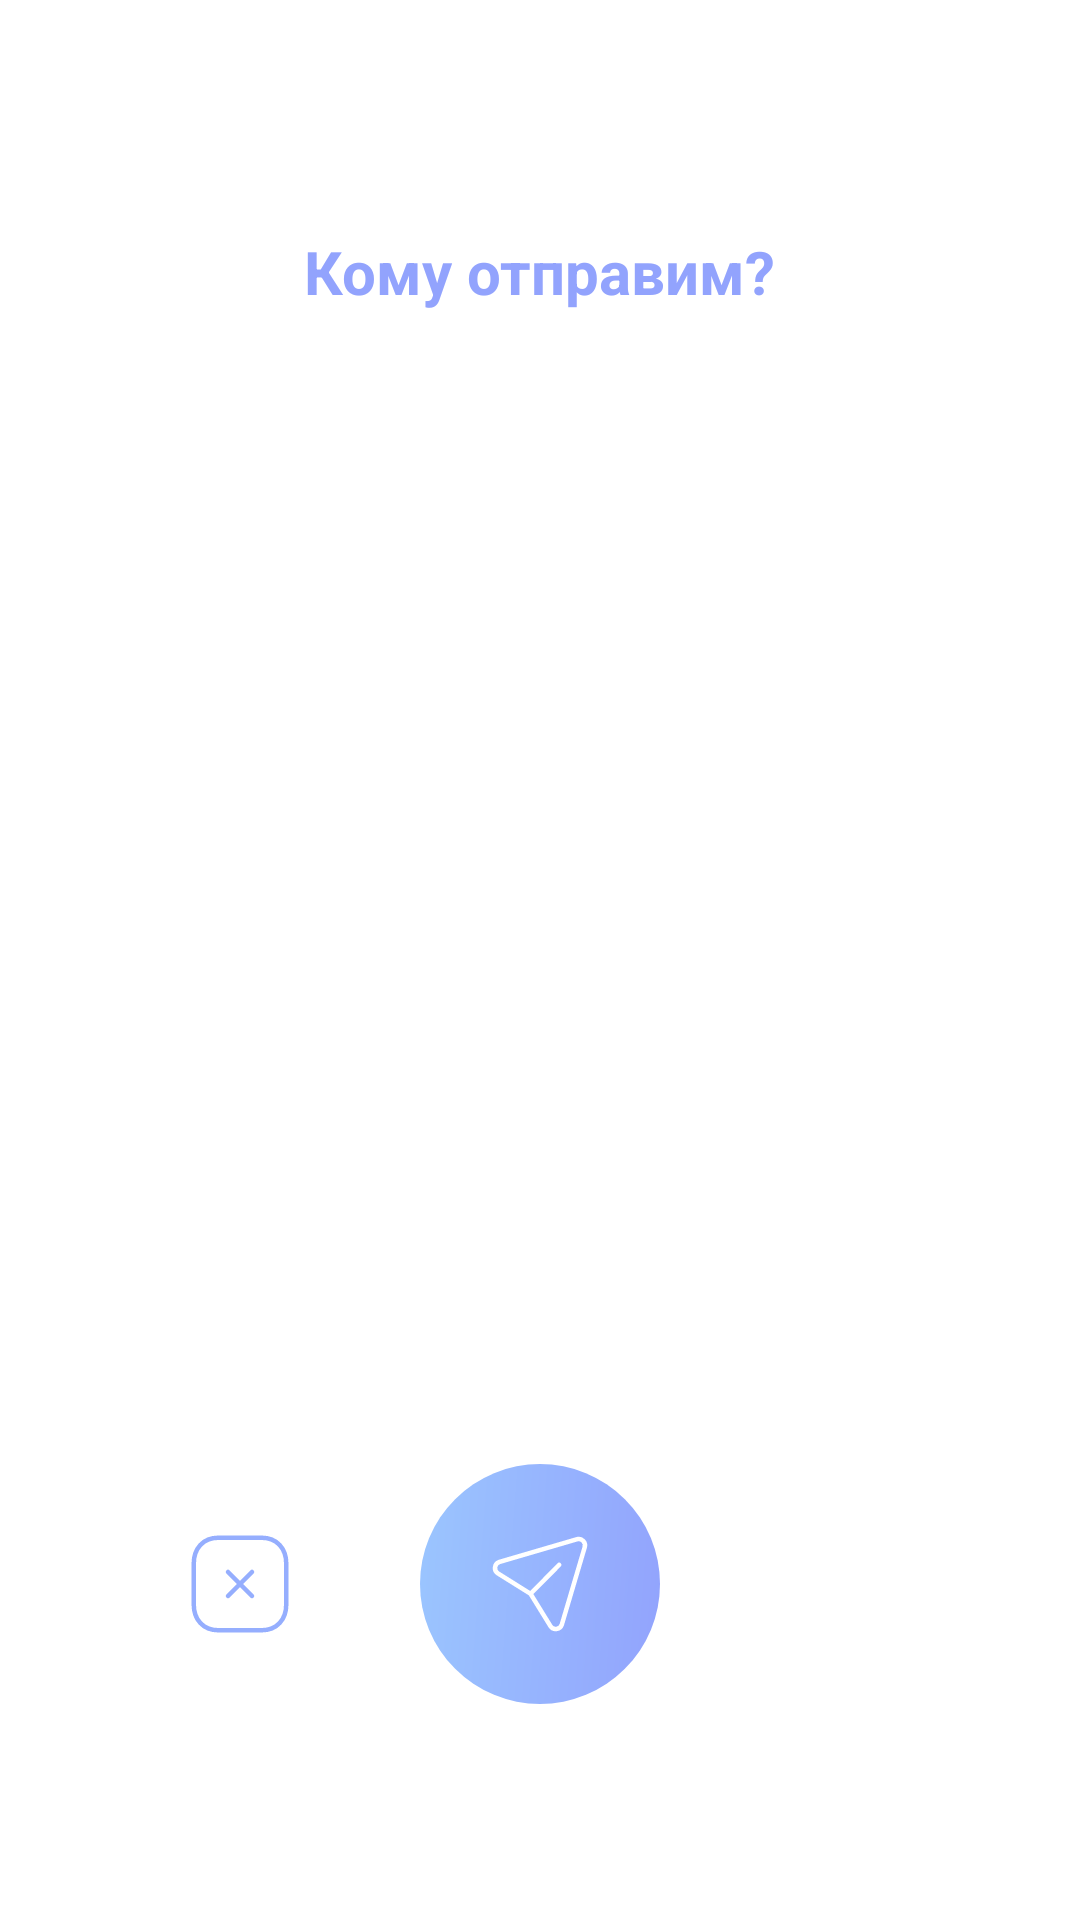

Produce the Android XML layout that renders to this screen, including the resource entries it uses.
<!-- AndroidManifest.xml: application theme Theme.PhotoBooth -->
<!-- res/layout/fragment_photo_send.xml -->
<?xml version="1.0" encoding="utf-8"?>
<androidx.constraintlayout.widget.ConstraintLayout xmlns:android="http://schemas.android.com/apk/res/android"
    xmlns:app="http://schemas.android.com/apk/res-auto"
    xmlns:tools="http://schemas.android.com/tools"
    android:layout_width="match_parent"
    android:layout_height="match_parent"
    android:background="@color/background">

    <androidx.cardview.widget.CardView
        android:id="@+id/cv_photo"
        android:layout_width="0dp"
        android:layout_height="0dp"
        android:layout_marginStart="16dp"
        android:layout_marginTop="128dp"
        android:layout_marginEnd="16dp"
        app:cardCornerRadius="50dp"
        app:cardElevation="0dp"
        app:layout_constraintDimensionRatio="1:1"
        app:layout_constraintEnd_toEndOf="parent"
        app:layout_constraintStart_toStartOf="parent"
        app:layout_constraintTop_toTopOf="parent">

         <ImageView
             android:id="@+id/iv_photo"
             android:layout_width="match_parent"
             android:layout_height="match_parent" />

    </androidx.cardview.widget.CardView>

    <ImageView
        android:id="@+id/btn_send_photo"
        android:layout_width="wrap_content"
        android:layout_height="wrap_content"
        android:layout_marginTop="32dp"
        android:clickable="true"
        android:elevation="2dp"
        android:focusable="true"
        android:src="@drawable/ic_send_photo"
        app:layout_constraintEnd_toEndOf="parent"
        app:layout_constraintStart_toStartOf="parent"
        app:layout_constraintTop_toBottomOf="@+id/cv_photo" />

    <ImageView
        android:id="@+id/btn_share"
        android:layout_width="wrap_content"
        android:layout_height="wrap_content"
        android:clickable="true"
        android:focusable="true"
        android:visibility="gone"
        android:src="@drawable/ic_round_flip_camera_android"
        app:layout_constraintBottom_toBottomOf="@+id/btn_send_photo"
        app:layout_constraintEnd_toEndOf="parent"
        app:layout_constraintHorizontal_bias="0.4"
        app:layout_constraintStart_toEndOf="@+id/btn_send_photo"
        app:layout_constraintTop_toTopOf="@+id/btn_send_photo" />

    <ImageView
        android:id="@+id/btn_close"
        android:layout_width="wrap_content"
        android:layout_height="wrap_content"
        android:clickable="true"
        android:focusable="true"
        android:src="@drawable/ic_close_square"
        app:layout_constraintBottom_toBottomOf="@+id/btn_send_photo"
        app:layout_constraintEnd_toStartOf="@+id/btn_send_photo"
        app:layout_constraintHorizontal_bias="0.6"
        app:layout_constraintStart_toStartOf="parent"
        app:layout_constraintTop_toTopOf="@+id/btn_send_photo" />

    <TextView
        android:id="@+id/tv_title"
        android:layout_width="wrap_content"
        android:layout_height="wrap_content"
        android:text="@string/photo_send_title"
        android:layout_marginBottom="24dp"
        android:textSize="20sp"
        android:textStyle="bold"
        android:textColor="@color/primary_first"
        app:layout_constraintBottom_toTopOf="@+id/cv_photo"
        app:layout_constraintEnd_toEndOf="parent"
        app:layout_constraintStart_toStartOf="parent" />

    <androidx.recyclerview.widget.RecyclerView
        android:id="@+id/rv_friend_list"
        android:layout_width="match_parent"
        android:layout_height="wrap_content"
        android:orientation="horizontal"
        android:padding="16dp"
        app:layoutManager="androidx.recyclerview.widget.LinearLayoutManager"
        app:layout_constraintBottom_toBottomOf="parent"
        app:layout_constraintEnd_toEndOf="parent"
        app:layout_constraintStart_toStartOf="parent"
        app:layout_constraintTop_toBottomOf="@+id/btn_send_photo" />

</androidx.constraintlayout.widget.ConstraintLayout>
<!-- resources referenced by this layout -->
<resources>
  <color name="background">#FFFFFF</color>
  <color name="primary_first">#92A3FD</color>
  <!-- drawable ic_close_square (drawable) -->
  <vector xmlns:android="http://schemas.android.com/apk/res/android"
      android:width="24dp"
      android:height="24dp"
      android:viewportWidth="24"
      android:viewportHeight="24">
    <path
        android:pathData="M9.41,9.4L14.59,14.581"
        android:strokeLineJoin="round"
        android:strokeWidth="1.5"
        android:fillColor="#00000000"
        android:strokeColor="#200E32"
        android:strokeLineCap="round"/>
    <path
        android:pathData="M14.593,9.398L9.407,14.583"
        android:strokeLineJoin="round"
        android:strokeWidth="1.5"
        android:fillColor="#00000000"
        android:strokeColor="#200E32"
        android:strokeLineCap="round"/>
    <path
        android:pathData="M16.686,2H7.314C4.048,2 2,4.312 2,7.585V16.415C2,19.688 4.038,22 7.314,22H16.686C19.962,22 22,19.688 22,16.415V7.585C22,4.312 19.962,2 16.686,2Z"
        android:strokeLineJoin="round"
        android:strokeWidth="1.5"
        android:fillColor="#00000000"
        android:fillType="evenOdd"
        android:strokeColor="#200E32"
        android:strokeLineCap="round"/>
  </vector>
  <!-- drawable ic_send_photo (drawable-v24) -->
  <vector xmlns:android="http://schemas.android.com/apk/res/android"
      xmlns:aapt="http://schemas.android.com/aapt"
      android:width="80dp"
      android:height="80dp"
      android:viewportWidth="80"
      android:viewportHeight="80">
    <path
        android:pathData="M40,40m-40,0a40,40 0,1 1,80 0a40,40 0,1 1,-80 0">
      <aapt:attr name="android:fillColor">
        <gradient 
            android:startX="80"
            android:startY="80"
            android:endX="-26.623"
            android:endY="71.749"
            android:type="linear">
          <item android:offset="0" android:color="#FF92A3FD"/>
          <item android:offset="1" android:color="#FF9DCEFF"/>
        </gradient>
      </aapt:attr>
    </path>
    <path
        android:pathData="M46.388,33.624L36.848,43.265L25.999,36.479C24.445,35.507 24.768,33.146 26.526,32.632L52.285,25.088C53.895,24.616 55.388,26.121 54.909,27.737L47.289,53.478C46.766,55.239 44.419,55.553 43.455,53.992L36.843,43.267"
        android:strokeLineJoin="round"
        android:strokeWidth="1.5"
        android:fillColor="#00000000"
        android:strokeColor="#ffffff"
        android:strokeLineCap="round"/>
  </vector>
  <string name="photo_send_title">Кому отправим?</string>
  <style name="Theme.PhotoBooth" parent="Base.Theme.PhotoBooth" />
  <style name="Base.Theme.PhotoBooth" parent="Theme.Material3.Light.NoActionBar">
          
          
          <item name="bottomSheetDialogTheme">@style/BottomSheetTheme</item>
      </style>
  <style name="BottomSheetTheme" parent="Theme.Material3.Light.BottomSheetDialog">&gt;
          <item name="android:windowIsFloating">false</item>
      </style>
</resources>
